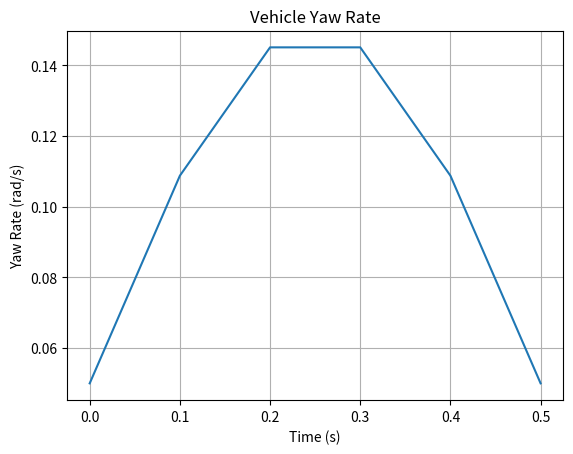

The script that saved this image:
import numpy as np
import matplotlib.pyplot as plt
# import pandas as pd

time = np.array([
    0.0,
    0.1,
    0.2,
    0.3,
    0.4,
    0.5
])

yaw_rate2 = np.sin(time * 2 * np.pi) * 0.1 + 0.05

yaw_rate = np.array([
    0.05,
    0.08,
    0.12,
    0.20,
    0.15,
    0.10
])

plt.plot(time, yaw_rate2)

plt.xlabel("Time (s)")
plt.ylabel("Yaw Rate (rad/s)")
plt.title("Vehicle Yaw Rate")

plt.grid(True)

plt.show()
